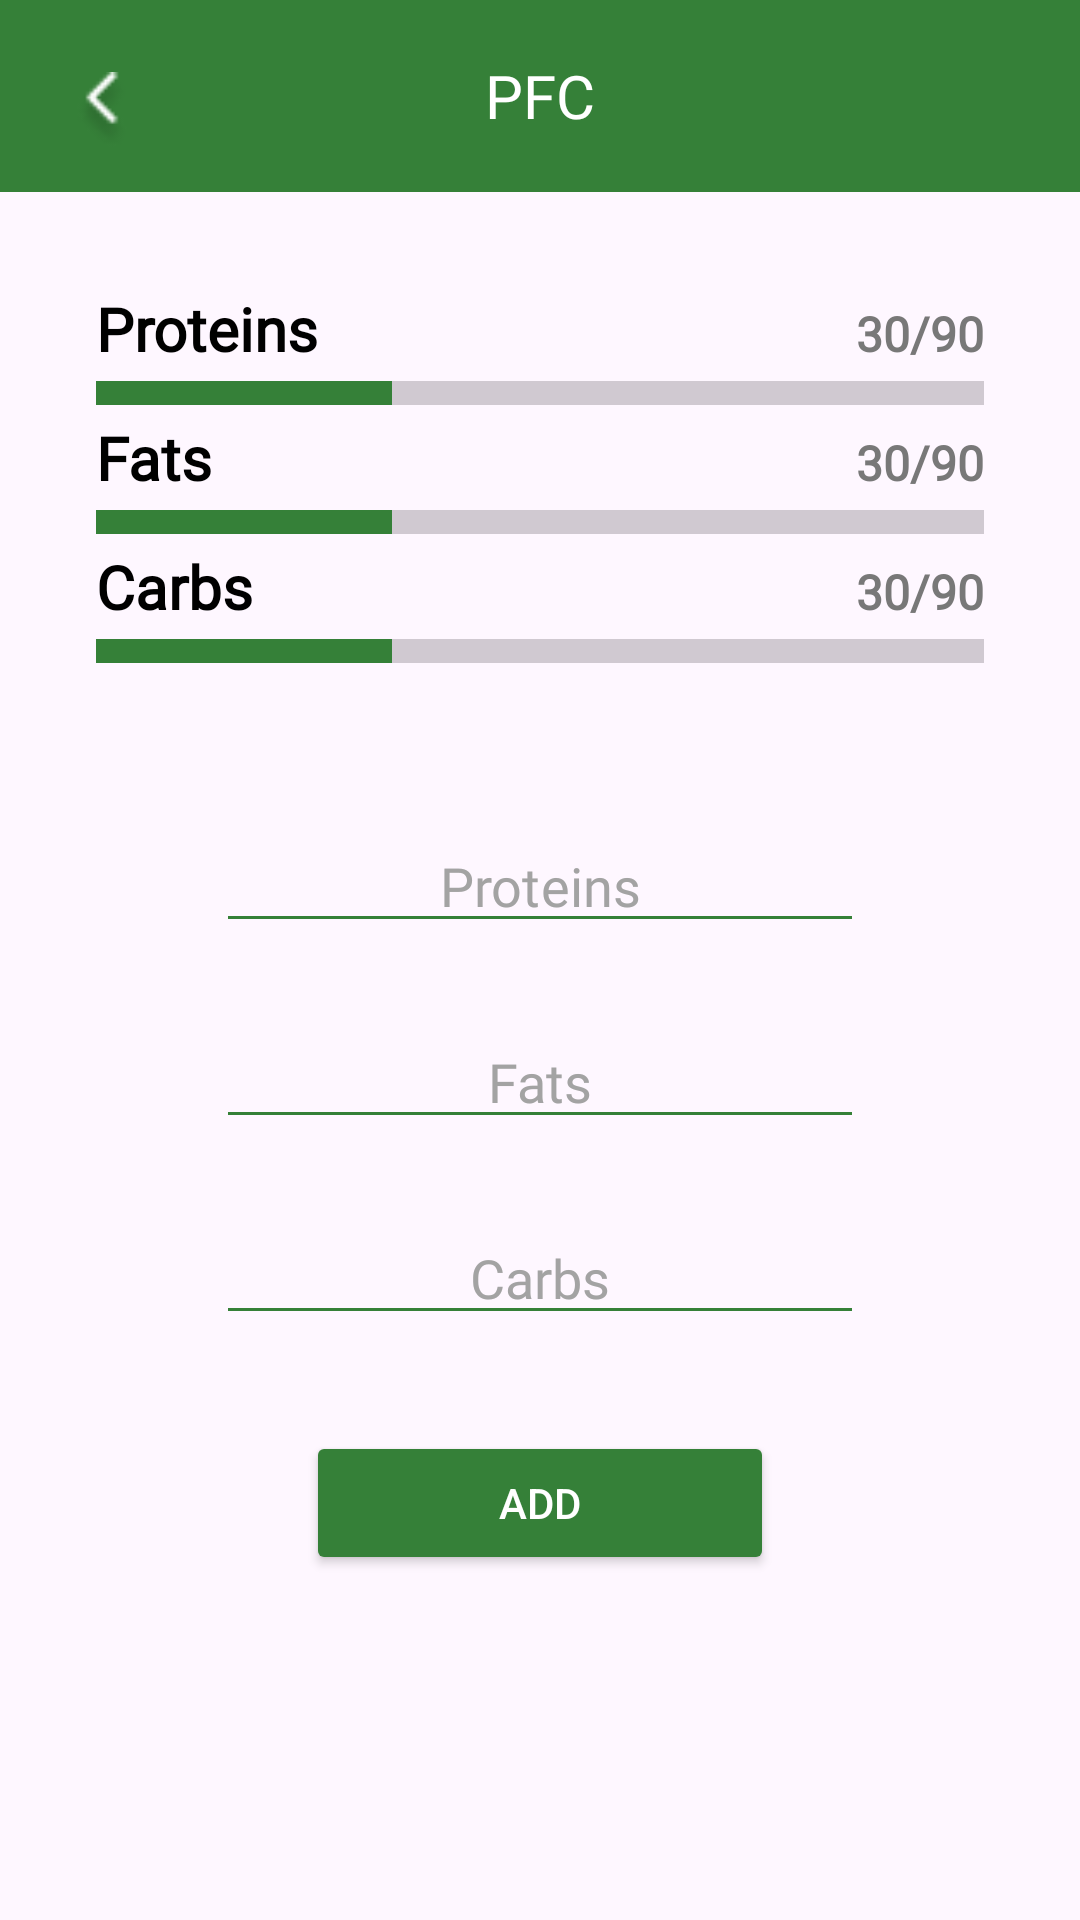

Produce the Android XML layout that renders to this screen, including the resource entries it uses.
<!-- AndroidManifest.xml: application theme Theme.MobileHealth -->
<!-- res/layout/fragment_pfc.xml -->
<?xml version="1.0" encoding="utf-8"?>
<FrameLayout xmlns:android="http://schemas.android.com/apk/res/android"
    xmlns:app="http://schemas.android.com/apk/res-auto"
    xmlns:tools="http://schemas.android.com/tools"
    android:layout_width="match_parent"
    android:layout_height="match_parent"
    android:backgroundTint="@color/pfc"
    tools:context=".presentation.view.PFCFragment">

    <androidx.constraintlayout.widget.ConstraintLayout
        android:layout_width="match_parent"
        android:layout_height="match_parent">

        <androidx.appcompat.widget.Toolbar
            android:id="@+id/toolbar"
            android:layout_width="match_parent"
            android:layout_height="wrap_content"
            android:background="@color/pfc"
            app:layout_constraintEnd_toEndOf="parent"
            app:layout_constraintStart_toStartOf="parent"
            app:layout_constraintTop_toTopOf="parent">

            <ImageButton
                android:id="@+id/btnBack"
                android:layout_width="36dp"
                android:layout_height="36dp"
                android:background="@null"
                android:paddingTop="10dp"
                android:scaleType="fitCenter"
                android:src="@drawable/mobilehealth_back_icon"
                tools:layout_editor_absoluteX="16dp"
                tools:layout_editor_absoluteY="14dp" />

            <TextView
                style="@style/main_title_style"
                android:layout_width="wrap_content"
                android:layout_height="wrap_content"
                android:layout_gravity="center"
                android:fontFamily="@font/andika_new_basic_bold"
                android:text="@string/pfc" />
        </androidx.appcompat.widget.Toolbar>

        <ScrollView
            android:layout_width="match_parent"
            android:layout_height="wrap_content"
            app:layout_constraintTop_toBottomOf="@+id/toolbar">

            <LinearLayout
                android:layout_width="match_parent"
                android:layout_height="wrap_content"
                android:orientation="vertical">

                <LinearLayout
                    android:id="@+id/linearLayout3"
                    android:layout_width="match_parent"
                    android:layout_height="wrap_content"
                    android:layout_marginHorizontal="32dp"
                    android:layout_marginTop="32dp"
                    android:orientation="vertical">

                    <LinearLayout
                        android:layout_width="match_parent"
                        android:layout_height="wrap_content">

                        <TextView
                            style="@style/steps_textview_style"
                            android:layout_width="wrap_content"
                            android:layout_height="wrap_content"
                            android:text="@string/proteins"
                            android:textSize="20sp" />

                        <TextView
                            android:id="@+id/tvProteinProgress"
                            style="@style/steps_textview_style_sub_text"
                            android:layout_width="match_parent"
                            android:layout_height="wrap_content"
                            android:text="30/90"
                            android:textAlignment="textEnd" />

                    </LinearLayout>

                    <ProgressBar
                        android:id="@+id/pbProtein"
                        style="?android:attr/progressBarStyleHorizontal"
                        android:layout_width="match_parent"
                        android:layout_height="wrap_content"
                        android:max="90"
                        android:progress="30"
                        android:progressTint="@color/pfc"
                        android:scaleY="2" />

                    <LinearLayout
                        android:layout_width="match_parent"
                        android:layout_height="wrap_content">

                        <TextView
                            style="@style/steps_textview_style"
                            android:layout_width="wrap_content"
                            android:layout_height="wrap_content"
                            android:text="@string/fats"
                            android:textSize="20sp" />

                        <TextView
                            android:id="@+id/tvFatProgress"
                            style="@style/steps_textview_style_sub_text"
                            android:layout_width="match_parent"
                            android:layout_height="wrap_content"
                            android:text="30/90"
                            android:textAlignment="textEnd" />

                    </LinearLayout>

                    <ProgressBar
                        android:id="@+id/pbFat"
                        style="?android:attr/progressBarStyleHorizontal"
                        android:layout_width="match_parent"
                        android:layout_height="wrap_content"
                        android:max="90"
                        android:progress="30"
                        android:progressTint="@color/pfc"
                        android:scaleY="2" />

                    <LinearLayout
                        android:layout_width="match_parent"
                        android:layout_height="wrap_content">

                        <TextView
                            style="@style/steps_textview_style"
                            android:layout_width="wrap_content"
                            android:layout_height="wrap_content"
                            android:text="@string/carbs"
                            android:textSize="20sp" />

                        <TextView
                            android:id="@+id/tvCarbProgress"
                            style="@style/steps_textview_style_sub_text"
                            android:layout_width="match_parent"
                            android:layout_height="wrap_content"
                            android:text="30/90"
                            android:textAlignment="textEnd" />

                    </LinearLayout>

                    <ProgressBar
                        android:id="@+id/pbCarb"
                        style="?android:attr/progressBarStyleHorizontal"
                        android:layout_width="match_parent"
                        android:layout_height="wrap_content"
                        android:max="90"
                        android:progress="30"
                        android:progressTint="@color/pfc"
                        android:scaleY="2" />

                </LinearLayout>

                <LinearLayout
                    android:layout_width="match_parent"
                    android:layout_height="wrap_content"
                    android:layout_marginStart="72dp"
                    android:layout_marginTop="48dp"
                    android:layout_marginEnd="72dp"
                    android:orientation="vertical">

                    <EditText
                        android:id="@+id/etProtein"
                        style="@style/main_edittext_style"
                        android:layout_width="match_parent"
                        android:layout_height="wrap_content"
                        android:backgroundTint="@color/pfc"
                        android:ems="10"
                        android:hint="@string/proteins"
                        android:inputType="number"
                        android:maxLength="3"
                        android:textAlignment="center" />

                    <EditText
                        android:id="@+id/etFat"
                        style="@style/main_edittext_style"
                        android:layout_width="match_parent"
                        android:layout_height="wrap_content"
                        android:layout_marginVertical="24dp"
                        android:backgroundTint="@color/pfc"
                        android:ems="10"
                        android:hint="@string/fats"
                        android:inputType="number"
                        android:maxLength="3"
                        android:textAlignment="center" />

                    <EditText
                        android:id="@+id/etCarb"
                        style="@style/main_edittext_style"
                        android:layout_width="match_parent"
                        android:layout_height="wrap_content"
                        android:backgroundTint="@color/pfc"
                        android:ems="10"
                        android:hint="@string/carbs"
                        android:inputType="number"
                        android:maxLength="3"
                        android:textAlignment="center" />

                </LinearLayout>

                <Button
                    android:id="@+id/btnAddPfc"
                    style="@style/main_button_style"
                    android:layout_width="156dp"
                    android:layout_height="wrap_content"
                    android:layout_gravity="center_horizontal"
                    android:layout_marginTop="32dp"
                    android:backgroundTint="@color/pfc"
                    android:text="@string/add" />

            </LinearLayout>
        </ScrollView>


    </androidx.constraintlayout.widget.ConstraintLayout>

</FrameLayout>
<!-- resources referenced by this layout -->
<resources>
  <color name="pfc">#358038</color>
  <!-- drawable mobilehealth_back_icon: png bitmap (drawable, 606 bytes) -->
  <string name="add">Add</string>
  <string name="carbs">Carbs</string>
  <string name="fats">Fats</string>
  <string name="pfc">PFC</string>
  <string name="proteins">Proteins</string>
  <style name="main_button_style">
          <item name="android:backgroundTint">@color/selected</item>
          <item name="android:textColor">@color/white</item>
      </style>
  <style name="main_edittext_style">
          <item name="android:backgroundTint">@color/selected</item>
          <item name="android:fontFamily">@font/andika_new_basic_bold</item>
          <item name="android:textColorHint">@color/hint</item>
      </style>
  <style name="main_title_style">
          <item name="android:fontFamily">@font/andika_new_basic_bold</item>
          <item name="android:textColor">@color/white</item>
          <item name="android:textSize">20sp</item>
      </style>
  <style name="steps_textview_style">
          <item name="android:textColor">@color/black</item>
          <item name="android:textStyle">bold</item>
          <item name="android:textSize">28sp</item>
          <item name="fontFamily">@font/andika</item>
      </style>
  <style name="steps_textview_style_sub_text" parent="steps_textview_style">
          <item name="android:textColor">@color/not_enabled</item>
          <item name="android:textSize">16sp</item>
      </style>
  <style name="Theme.MobileHealth" parent="Base.Theme.MobileHealth" />
  <color name="selected">#25A66B</color>
  <color name="white">#FFFFFFFF</color>
  <color name="hint">#A3A3A3</color>
  <color name="black">#FF000000</color>
  <color name="not_enabled">#787878</color>
  <style name="Base.Theme.MobileHealth" parent="Theme.Material3.Light.NoActionBar">
          
          
          <item name="android:forceDarkAllowed" tools:ignore="NewApi">false</item>
      </style>
</resources>
